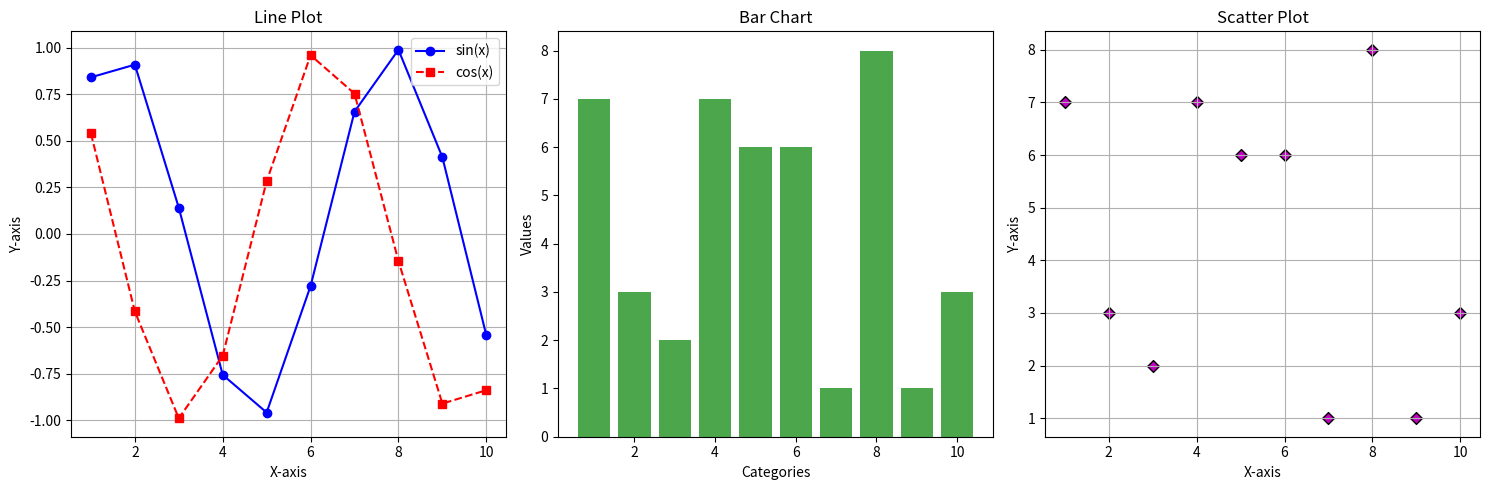

This chart was generated by the following Python code:
import matplotlib.pyplot as plt
import numpy as np

# Sample Data
x = np.arange(1, 11)
y1 = np.sin(x)
y2 = np.cos(x)
y3 = np.random.randint(1, 10, size=10)

# Create a figure with multiple subplots
fig, axs = plt.subplots(1, 3, figsize=(15, 5))

# Line Plot
axs[0].plot(x, y1, marker='o', linestyle='-', color='b', label='sin(x)')
axs[0].plot(x, y2, marker='s', linestyle='--', color='r', label='cos(x)')
axs[0].set_title("Line Plot")
axs[0].set_xlabel("X-axis")
axs[0].set_ylabel("Y-axis")
axs[0].legend()
axs[0].grid(True)

# Bar Chart
axs[1].bar(x, y3, color='g', alpha=0.7)
axs[1].set_title("Bar Chart")
axs[1].set_xlabel("Categories")
axs[1].set_ylabel("Values")

# Scatter Plot
axs[2].scatter(x, y3, color='m', marker='D', edgecolor='black')
axs[2].set_title("Scatter Plot")
axs[2].set_xlabel("X-axis")
axs[2].set_ylabel("Y-axis")
axs[2].grid(True)

# Show the plots
plt.tight_layout()
plt.show()
